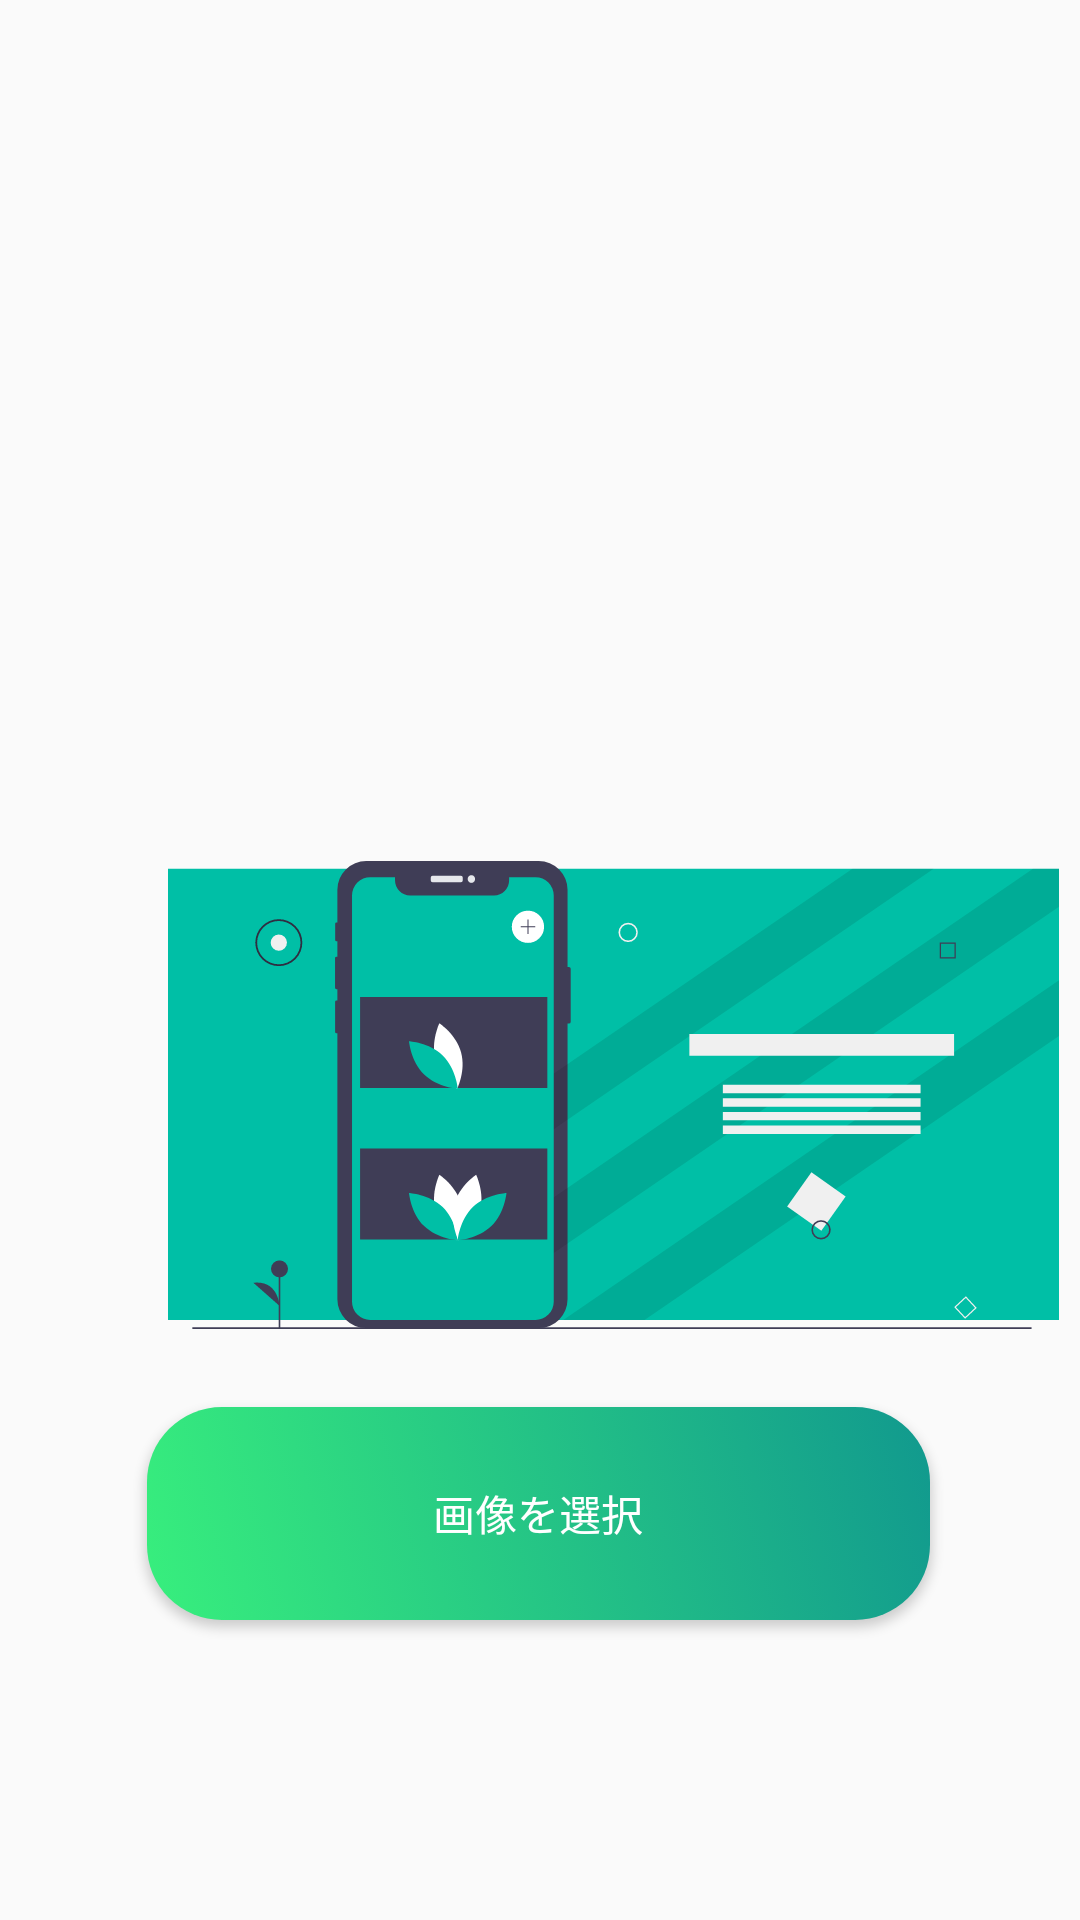

The Android layout XML behind this screen, and the referenced resources:
<!-- AndroidManifest.xml: application theme Theme.FirebaseAuth -->
<!-- res/layout/activity_cloud_vison.xml -->
<?xml version="1.0" encoding="utf-8"?>
<androidx.constraintlayout.widget.ConstraintLayout xmlns:android="http://schemas.android.com/apk/res/android"
    xmlns:app="http://schemas.android.com/apk/res-auto"
    xmlns:tools="http://schemas.android.com/tools"
    android:layout_width="match_parent"
    android:layout_height="match_parent">


    <Button
        android:id="@+id/btnSelectImage"
        android:layout_width="261dp"
        android:layout_height="71dp"
        android:layout_marginBottom="100dp"
        android:background="@drawable/gradient_register"
        android:outlineAmbientShadowColor="#2E1E1E"
        android:shadowColor="@color/browser_actions_title_color"
        android:shadowDy="10"
        android:text="画像を選択"
        android:textColor="@color/white"
        android:textColorHighlight="#FFFFFF"
        android:textColorHint="#FFFFFF"
        android:textColorLink="#941414"
        android:textCursorDrawable="@drawable/gradient_register"
        android:textSelectHandle="@drawable/gradient_register"
        android:textSelectHandleLeft="@drawable/btn_color"
        android:textSelectHandleRight="@drawable/btn_color"
        app:backgroundTint="@null"
        app:layout_constraintBottom_toBottomOf="parent"
        app:layout_constraintEnd_toEndOf="parent"
        app:layout_constraintHorizontal_bias="0.496"
        app:layout_constraintStart_toStartOf="parent"
        app:layout_constraintTop_toBottomOf="@+id/etPassword"
        app:rippleColor="@color/white" />

    <ImageView
        android:id="@+id/imageView"
        android:layout_width="297dp"
        android:layout_height="490dp"
        android:layout_marginStart="56dp"
        android:layout_marginTop="120dp"
        app:layout_constraintStart_toStartOf="parent"
        app:layout_constraintTop_toTopOf="parent"
        app:srcCompat="@drawable/cloud_image" />


</androidx.constraintlayout.widget.ConstraintLayout>
<!-- resources referenced by this layout -->
<resources>
  <!-- drawable btn_color (drawable) -->
  <?xml version="1.0" encoding="utf-8"?>
  <shape xmlns:android="http://schemas.android.com/apk/res/android">
  
      <solid android:color="#039BE5"></solid>
      <corners android:radius="25dp"/>
  </shape>
  <!-- drawable cloud_image: vector/xml drawable (drawable, 6082 chars, omitted) -->
  <!-- drawable gradient_register (drawable) -->
  <?xml version="1.0" encoding="utf-8"?>
  <selector xmlns:android="http://schemas.android.com/apk/res/android">
      <item>
          <shape>
              <gradient
                  android:angle="225"
                  android:startColor="#11998e"
                  android:endColor="#38ef7d"
                  android:type="linear"
                  />
  
              <corners android:radius="25dp"/>
          </shape>
      </item>
  </selector>
  <style name="Theme.FirebaseAuth" parent="Theme.AppCompat.Light">
          
          <item name="colorPrimary">@color/colorPrimary</item>
          <item name="colorPrimaryDark">@color/colorPrimaryDark</item>
          <item name="colorAccent">@color/colorAccent</item>
          
  
  
  
          
  
  
  
          
  
          
  
      </style>
  <!-- not gathered from this repository: default colours our renderer supplied (Android Studio template values) -->
  <color name="white">#FFFFFFFF</color>
  <color name="colorPrimary">#FF6200EE</color>
  <color name="colorPrimaryDark">#FF3700B3</color>
  <color name="colorAccent">#FF03DAC5</color>
</resources>
